Image classification data set "cleaned_data" (ChamHerman/mango-ripeness-grading on GitHub). Class labels (3): fully ripe, overripe, unripe.

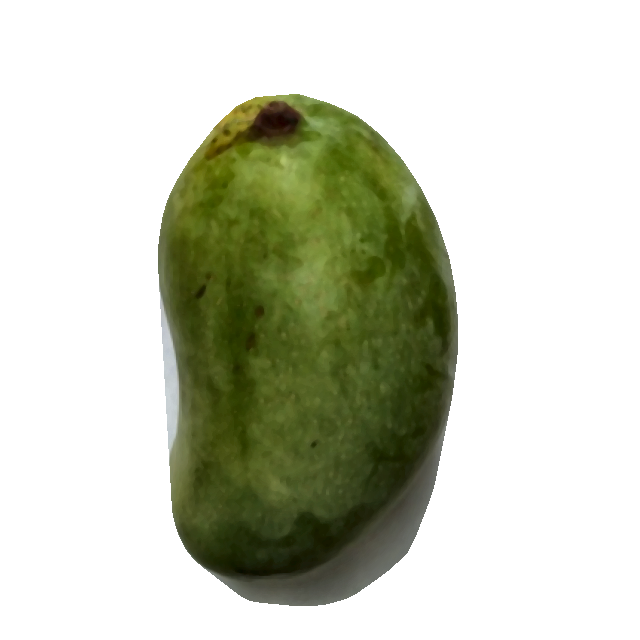
Label: unripe

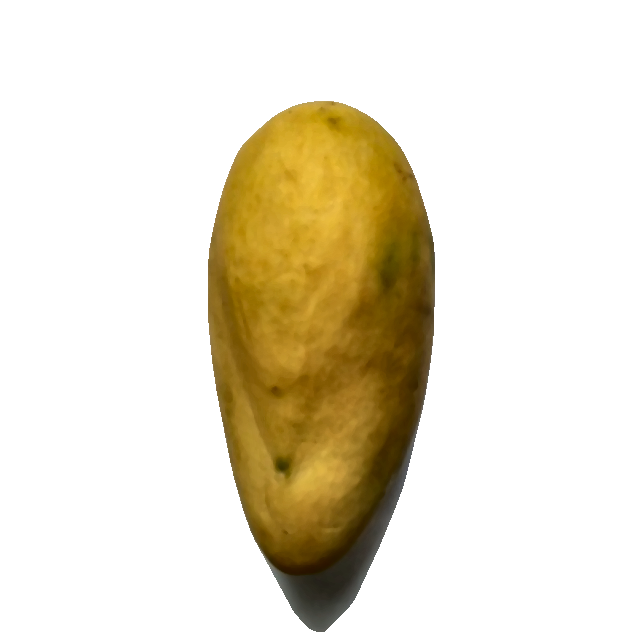
Label: fully ripe

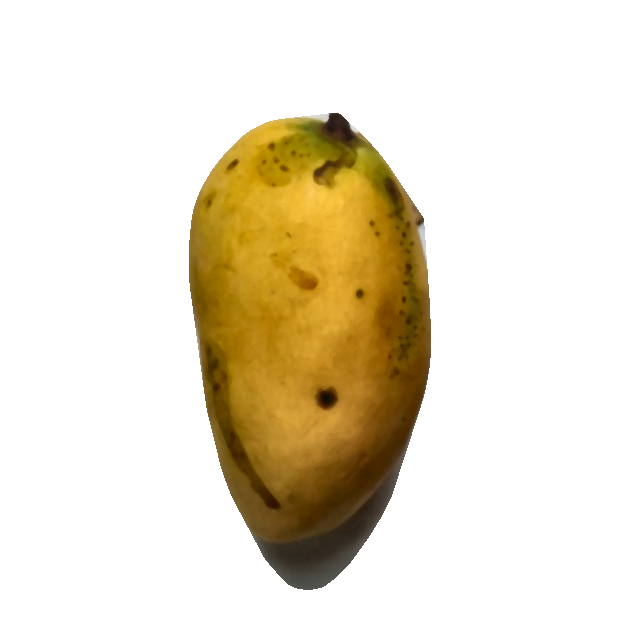
Label: fully ripe

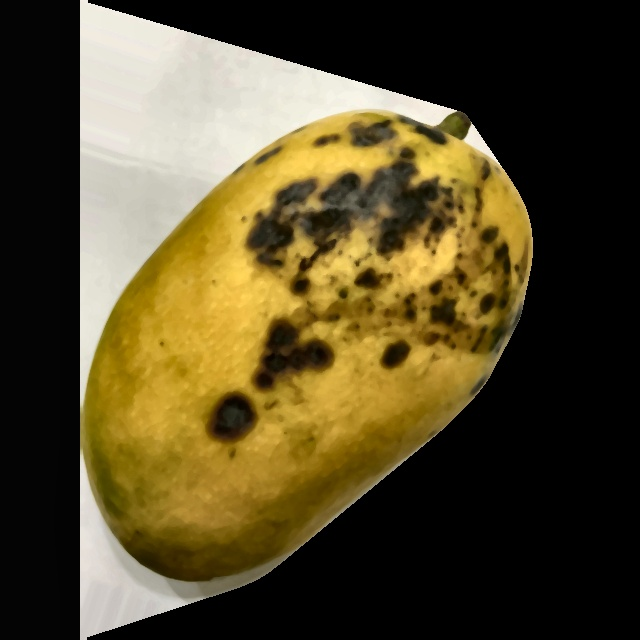
Label: overripe

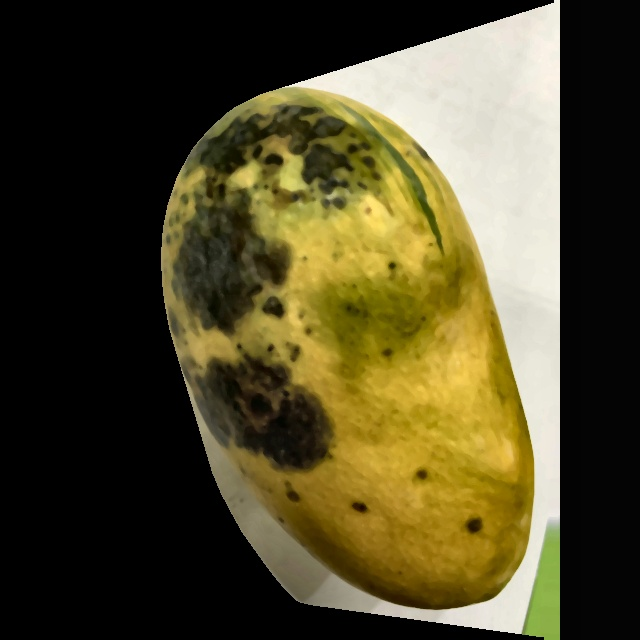
Label: overripe

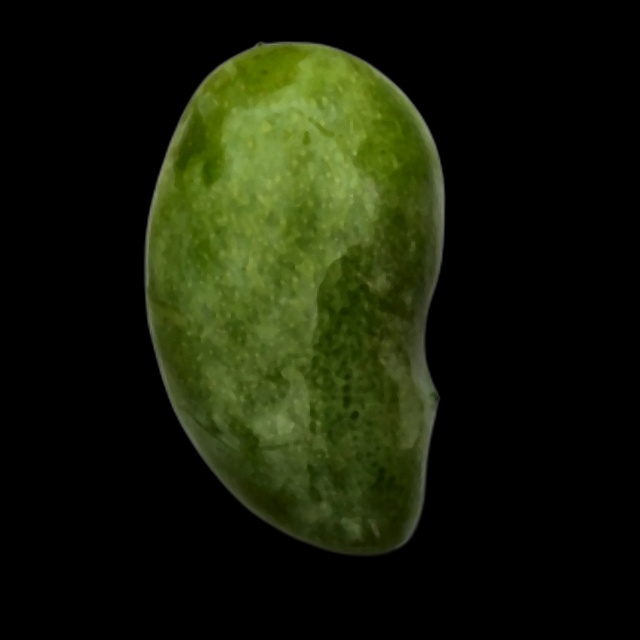
Label: unripe
